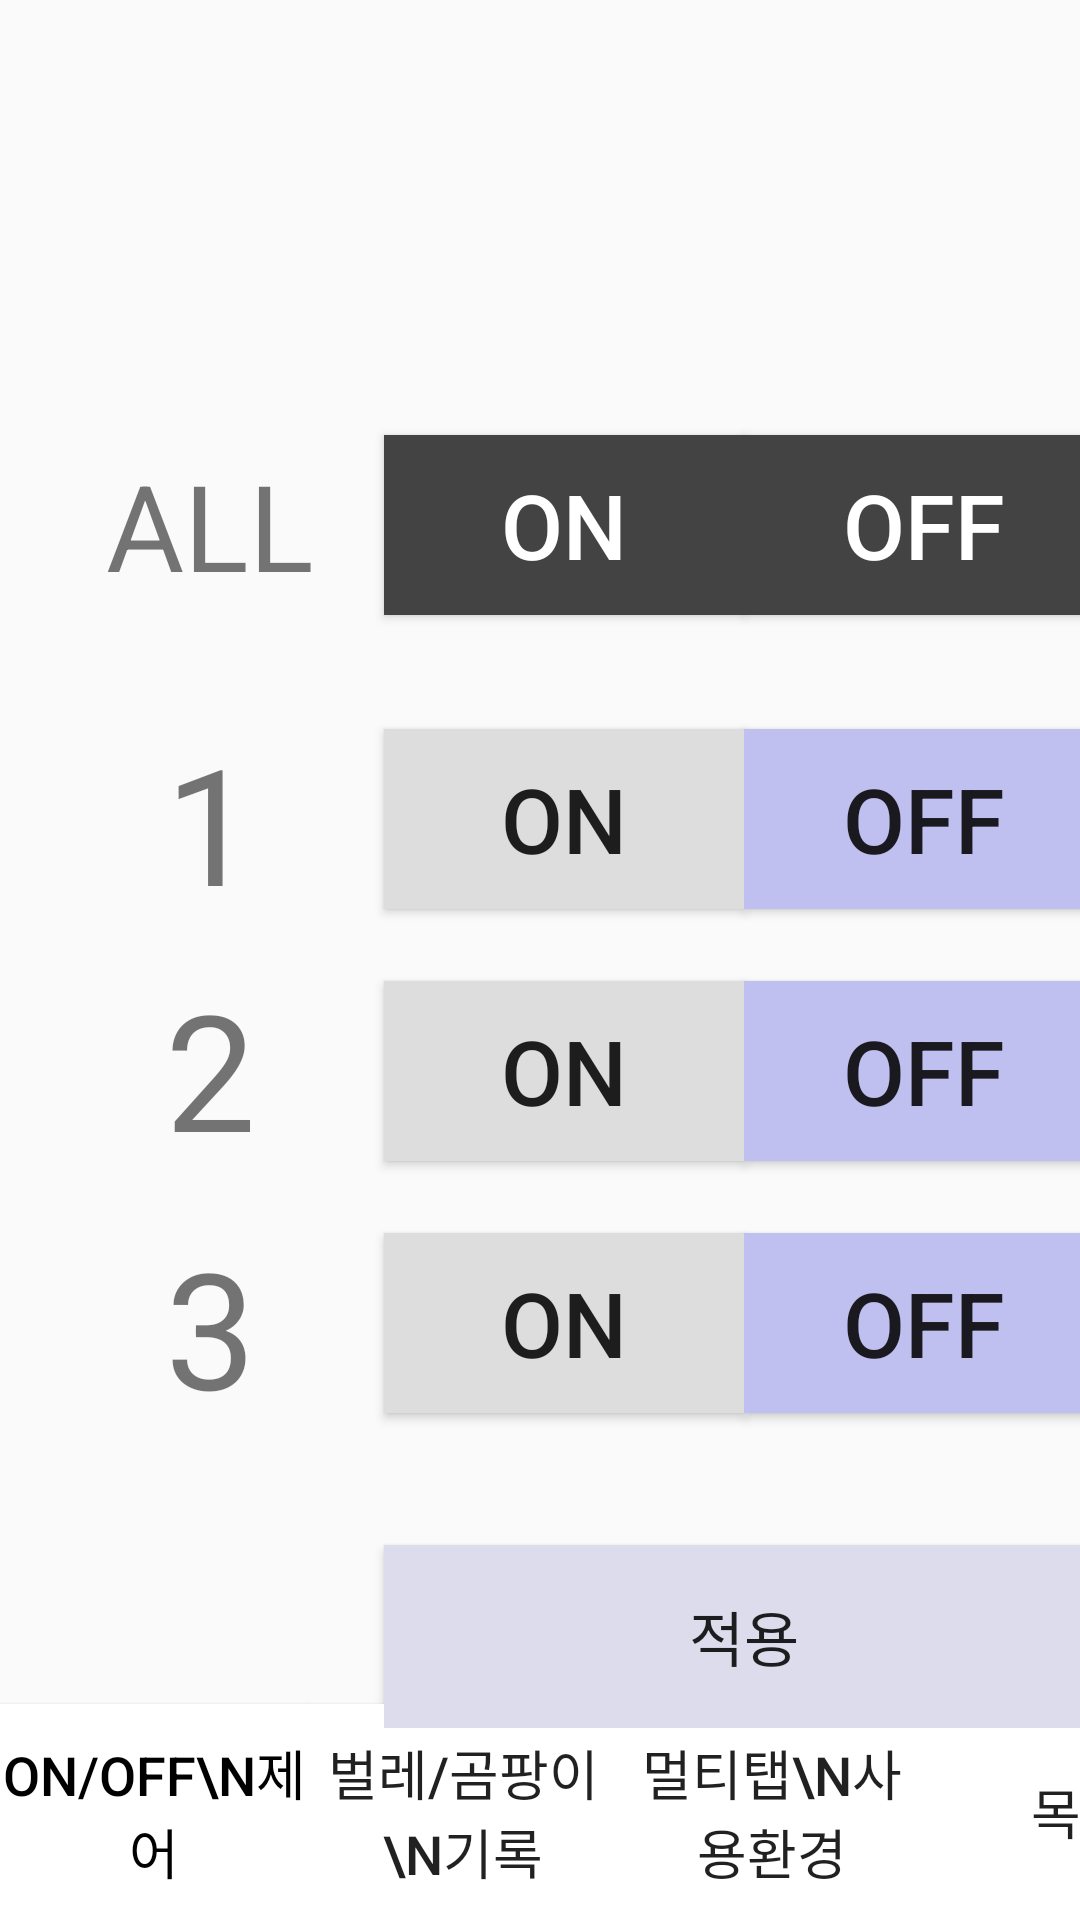

Reconstruct the res/layout file that produces this screen, plus the resources it refers to.
<!-- AndroidManifest.xml: application theme Theme.Multitab_app -->
<!-- res/layout/onoff_control.xml -->
<?xml version="1.0" encoding="utf-8"?>
<androidx.constraintlayout.widget.ConstraintLayout xmlns:android="http://schemas.android.com/apk/res/android"
    xmlns:app="http://schemas.android.com/apk/res-auto"
    xmlns:tools="http://schemas.android.com/tools"
    android:layout_width="match_parent"
    android:layout_height="match_parent"
    tools:context=".onoff_control">

    <Button
        android:id="@+id/power_usage"
        android:layout_width="103dp"
        android:layout_height="72dp"
        android:layout_weight="1"
        android:background="@color/white"
        android:contentDescription="전력사용량 탭"
        android:scaleType="centerInside"
        android:text="벌레/곰팡이\n기록"
        android:textSize="18dp"
        app:layout_constraintBottom_toBottomOf="parent"
        app:layout_constraintStart_toEndOf="@+id/onoff_control"
        app:srcCompat="@drawable/power_usage" />

    <Button
        android:id="@+id/onoff_control"
        android:layout_width="103dp"
        android:layout_height="72dp"
        android:layout_weight="1"
        android:background="@color/white"
        android:contentDescription="ON/OFF제어 탭"
        android:text="ON/OFF\n제어"
        android:textColor="#000000"
        android:textColorHighlight="#000000"
        android:textColorLink="#F8F8F8"
        android:textSize="18dp"
        app:layout_constraintBottom_toBottomOf="parent"
        app:layout_constraintEnd_toStartOf="@+id/power_usage"
        app:layout_constraintStart_toStartOf="parent"
        app:srcCompat="@drawable/onoff_control" />

    <Button
        android:id="@+id/tomain"
        android:layout_width="103dp"
        android:layout_height="72dp"
        android:layout_weight="1"
        android:background="@color/white"
        android:contentDescription="멀티탭 목록 탭"
        android:scaleType="centerInside"
        android:text="목록"
        android:textSize="18dp"
        app:layout_constraintBottom_toBottomOf="parent"
        app:layout_constraintStart_toEndOf="@+id/using_environment" />

    <Button
        android:id="@+id/using_environment"
        android:layout_width="103dp"
        android:layout_height="72dp"
        android:layout_weight="1"
        android:background="@color/white"
        android:contentDescription="멀티탭 사용환경 탭"
        android:scaleType="centerInside"
        app:layout_constraintBottom_toBottomOf="parent"
        app:layout_constraintStart_toEndOf="@+id/power_usage"
        android:text="멀티탭\n사용환경"
        android:textSize="18dp"
        app:srcCompat="@drawable/using_environment" />

    <TextView
        android:id="@+id/num3"
        android:layout_width="100dp"
        android:layout_height="70dp"
        android:layout_marginStart="20dp"
        android:layout_marginTop="16dp"
        android:background="@android:color/transparent"
        android:text="3"
        android:textSize="54dp"
        android:gravity="center"
        app:layout_constraintStart_toStartOf="parent"
        app:layout_constraintTop_toBottomOf="@+id/num2"
        app:srcCompat="@drawable/num3" />

    <TextView
        android:id="@+id/num1"
        android:layout_width="100dp"
        android:layout_height="70dp"
        android:layout_marginStart="20dp"
        android:layout_marginTop="28dp"
        android:background="@android:color/transparent"
        android:contentDescription="1번구"
        android:text="1"
        android:textSize="54dp"
        android:gravity="center"
        app:layout_constraintStart_toStartOf="parent"
        app:layout_constraintTop_toBottomOf="@+id/all"/>

    <TextView
        android:id="@+id/num2"
        android:layout_width="100dp"
        android:layout_height="70dp"
        android:layout_marginStart="20dp"
        android:layout_marginTop="12dp"
        android:background="@android:color/transparent"
        android:text="2"
        android:textSize="54dp"
        android:gravity="center"
        app:layout_constraintStart_toStartOf="parent"
        app:layout_constraintTop_toBottomOf="@+id/num1"
        app:srcCompat="@drawable/num2" />

    <Button
        android:id="@+id/off_num2"
        android:layout_width="120dp"
        android:layout_height="60dp"
        android:layout_marginTop="24dp"
        android:background="#C0C0F0"
        android:contentDescription="2번구 꺼짐"
        android:scaleType="centerInside"
        android:text="OFF"
        android:textSize="30dp"
        app:layout_constraintStart_toEndOf="@+id/on_num2"
        app:layout_constraintTop_toBottomOf="@+id/off_num1"
        app:srcCompat="@drawable/off" />

    <Button
        android:id="@+id/on_all"
        android:layout_width="120dp"
        android:layout_height="60dp"
        android:layout_marginStart="8dp"
        android:layout_marginTop="145dp"
        android:background="#434343"
        android:contentDescription="전체 켜짐"
        android:scaleType="centerInside"
        android:text="ON"
        android:textColor="@color/white"
        android:textSize="30dp"
        app:layout_constraintStart_toEndOf="@+id/all"
        app:layout_constraintTop_toTopOf="parent" />

    <TextView
        android:id="@+id/all"
        android:layout_width="100dp"
        android:layout_height="70dp"
        android:layout_marginStart="20dp"
        android:layout_marginTop="140dp"
        android:background="@android:color/transparent"
        android:text="ALL"
        android:textSize="40dp"
        android:gravity="center"
        app:layout_constraintStart_toStartOf="parent"
        app:layout_constraintTop_toTopOf="parent"
        app:srcCompat="@android:drawable/title_bar" />

    <Button
        android:id="@+id/off_all"
        android:layout_width="120dp"
        android:layout_height="60dp"
        android:layout_marginTop="145dp"
        android:background="#434343"
        android:contentDescription="전체 꺼짐"
        android:scaleType="centerInside"
        android:text="OFF"
        android:textColor="@color/white"
        android:textSize="30dp"
        app:layout_constraintStart_toEndOf="@+id/on_all"
        app:layout_constraintTop_toTopOf="parent"
        app:srcCompat="@drawable/off" />

    <Button
        android:id="@+id/off_num1"
        android:layout_width="120dp"
        android:layout_height="60dp"
        android:layout_marginTop="38dp"
        android:background="#C0C0F0"
        android:contentDescription="1번구 꺼짐"
        android:scaleType="centerInside"
        android:text="OFF"
        android:textSize="30dp"
        app:layout_constraintStart_toEndOf="@+id/on_num1"
        app:layout_constraintTop_toBottomOf="@+id/off_all"
        app:srcCompat="@drawable/off" />

    <Button
        android:id="@+id/on_num2"
        android:layout_width="120dp"
        android:layout_height="60dp"
        android:layout_marginStart="8dp"
        android:layout_marginTop="24dp"
        android:background="#DDDDDD"
        android:contentDescription="2번구"
        android:scaleType="centerInside"
        android:text="ON"
        android:textSize="30dp"
        app:layout_constraintStart_toEndOf="@+id/num2"
        app:layout_constraintTop_toBottomOf="@+id/on_num1"
        app:srcCompat="@drawable/on" />

    <Button
        android:id="@+id/on_num1"
        android:layout_width="120dp"
        android:layout_height="60dp"
        android:layout_marginStart="8dp"
        android:layout_marginTop="38dp"
        android:background="#DDDDDD"
        android:contentDescription="1번구 켜짐"
        android:scaleType="centerInside"
        android:text="ON"
        android:textSize="30dp"
        app:layout_constraintStart_toEndOf="@+id/num1"
        app:layout_constraintTop_toBottomOf="@+id/on_all"
        app:srcCompat="@drawable/on" />

    <Button
        android:id="@+id/off_num3"
        android:layout_width="120dp"
        android:layout_height="60dp"
        android:layout_marginTop="24dp"
        android:background="#C0C0F0"
        android:contentDescription="3번구 꺼짐"
        android:scaleType="centerInside"
        android:text="OFF"
        android:textSize="30dp"
        app:layout_constraintStart_toEndOf="@+id/on_num3"
        app:layout_constraintTop_toBottomOf="@+id/off_num2"
        app:srcCompat="@drawable/off" />

    <Button
        android:id="@+id/on_num3"
        android:layout_width="120dp"
        android:layout_height="60dp"
        android:layout_marginStart="8dp"
        android:layout_marginTop="24dp"
        android:background="#DDDDDD"
        android:contentDescription="3번구"
        android:scaleType="centerInside"
        android:text="ON"
        android:textSize="30dp"
        app:layout_constraintStart_toEndOf="@+id/num3"
        app:layout_constraintTop_toBottomOf="@+id/on_num2"
        app:srcCompat="@drawable/on" />

    <Button
        android:id="@+id/submit_button"
        android:layout_width="240dp"
        android:layout_height="61dp"
        android:layout_marginStart="8dp"
        android:layout_marginTop="44dp"
        android:background="#DCDCEC"
        android:scaleType="centerInside"
        android:text="적용"
        android:textSize="20sp"
        app:layout_constraintBottom_toTopOf="@+id/using_environment"
        app:layout_constraintStart_toEndOf="@+id/num3"
        app:layout_constraintTop_toBottomOf="@+id/on_num3"
        app:layout_constraintVertical_bias="0.0" />

</androidx.constraintlayout.widget.ConstraintLayout>
<!-- resources referenced by this layout -->
<resources>
  <!-- drawable num2: png bitmap (drawable, 1488 bytes) -->
  <!-- drawable num3: png bitmap (drawable, 1550 bytes) -->
  <!-- drawable off: png bitmap (drawable, 1448 bytes) -->
  <!-- drawable on: png bitmap (drawable, 1579 bytes) -->
  <!-- drawable onoff_control: png bitmap (drawable, 1819 bytes) -->
  <!-- drawable power_usage: png bitmap (drawable, 1835 bytes) -->
  <!-- drawable using_environment: png bitmap (drawable, 2019 bytes) -->
  <style name="Theme.Multitab_app" parent="Base.Theme.Multitab_app" />
  <style name="Base.Theme.Multitab_app" parent="Theme.AppCompat.DayNight.NoActionBar">
          
          
      </style>
  <!-- not gathered from this repository: default colours our renderer supplied (Android Studio template values) -->
  <color name="white">#FFFFFFFF</color>
</resources>
